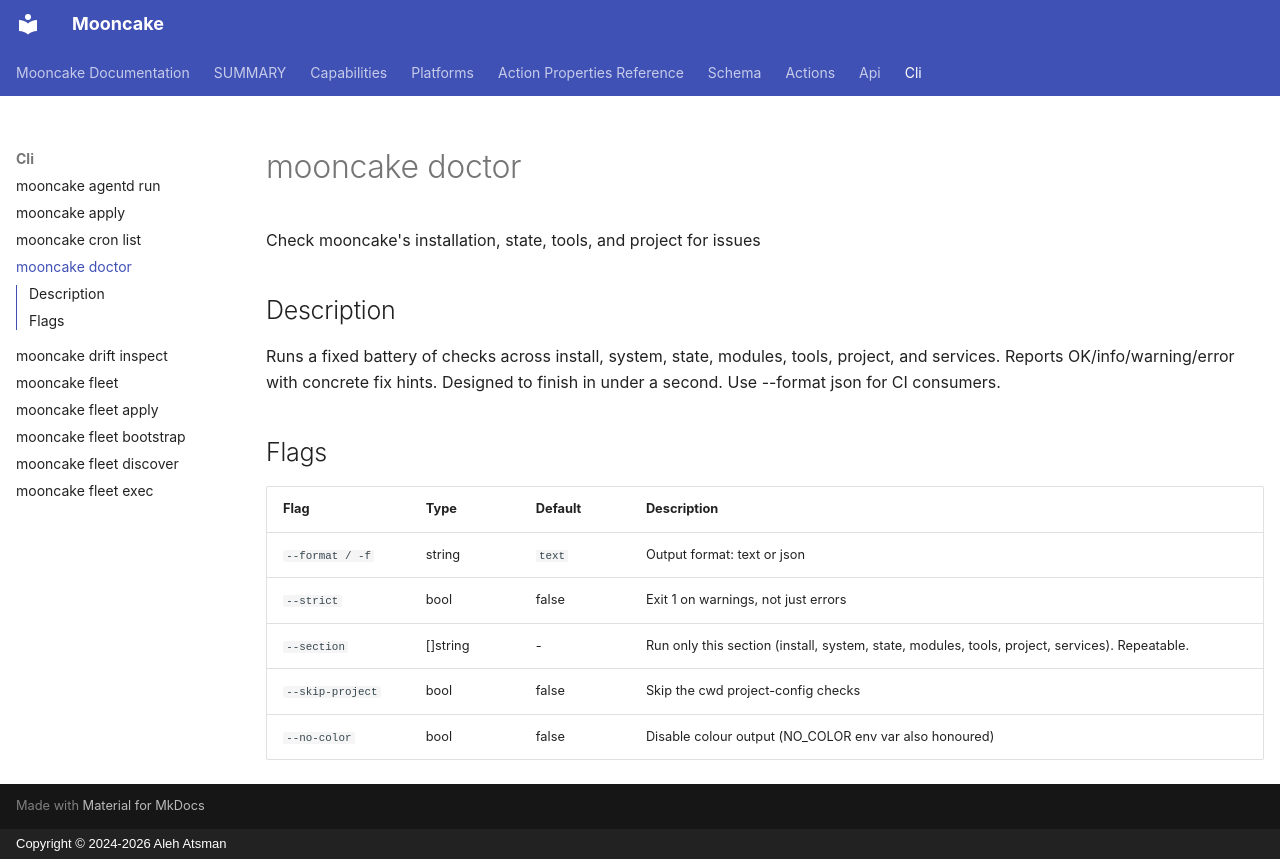

repository: alehatsman/mooncake · page: cli/doctor/index.html · generator: mkdocs · copyright: Copyright © 2024-2026 Aleh Atsman

---
type: command
name: mooncake doctor
---

# mooncake doctor

Check mooncake's installation, state, tools, and project for issues

## Description

Runs a fixed battery of checks across install, system, state, modules, tools, project, and services. Reports OK/info/warning/error with concrete fix hints. Designed to finish in under a second. Use --format json for CI consumers.

## Flags

| Flag | Type | Default | Description |
|------|------|---------|-------------|
| `--format / -f` | string | `text` | Output format: text or json |
| `--strict` | bool | false | Exit 1 on warnings, not just errors |
| `--section` | []string | - | Run only this section (install, system, state, modules, tools, project, services). Repeatable. |
| `--skip-project` | bool | false | Skip the cwd project-config checks |
| `--no-color` | bool | false | Disable colour output (NO_COLOR env var also honoured) |

<!-- Generated by mooncake docs generate; version dev -->
